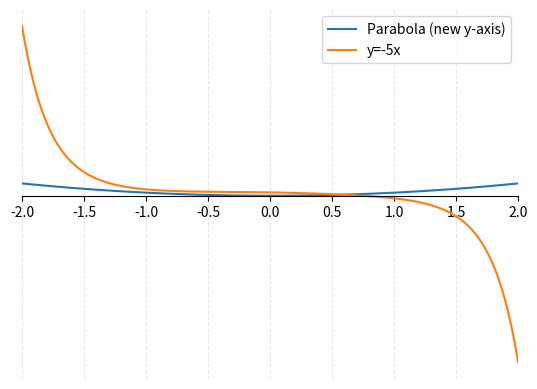

Python code for this plot:
"""Pure parabolic axis transformation logic.

Concept:
  - A parabola ``y = x^2`` serves as a curved "axis".
  - An input function's output is interpreted as signed arc-length
    along the parabola.
  - Points are projected perpendicular to the parabola at the
    corresponding arc-length position.

UI-free so it can be unit-tested and reused in scripts.
The Streamlit page lives in :mod:`src.numbers.ui.math_plotter_page`.
The legacy matplotlib script at the repo root (``math_plotter.py``)
is now a thin wrapper around :class:`Axis` here.
"""

import math
from collections.abc import Callable

import matplotlib

matplotlib.use("Agg")

import matplotlib.pyplot as plt
import numpy as np
from scipy.integrate import quad
from scipy.optimize import root_scalar

__all__ = [
    "FUNCTIONS",
    "arc_length",
    "x_from_signed_arc",
    "transform_point",
    "compute_transformed_function",
    "Axis",
]


def arc_length(x: float) -> float:
    """Return signed arc length along y=x^2 from the vertex (x=0) to x."""
    integrand = lambda t: np.sqrt(1 + (2 * t) ** 2)  # noqa: E731
    if x >= 0:
        s, _ = quad(integrand, 0, x)
    else:
        s, _ = quad(integrand, x, 0)
        s = -s
    return s


def x_from_signed_arc(s_target: float, x_min: float, x_max: float) -> float | None:
    """Find the parabola x coordinate for a signed arc-length ``s_target``."""
    s_min = arc_length(x_min)
    s_max = arc_length(x_max)

    if s_target < s_min or s_target > s_max:
        return None

    func = lambda x: arc_length(x) - s_target  # noqa: E731
    bracket = (0, x_max) if s_target >= 0 else (x_min, 0)

    try:
        sol = root_scalar(func, bracket=bracket, method="bisect")
        return sol.root
    except ValueError:
        return None


def transform_point(
    x: float,
    y: float,
    x_min: float,
    x_max: float,
) -> tuple[float, float] | None:
    """Transform a point using the parabolic axis.

    Args:
        x: the original x coordinate (horizontal position).
        y: function output, interpreted as signed arc-length along the parabola.
        x_min: left edge of the parabola range.
        x_max: right edge of the parabola range.
    """
    x0 = x_from_signed_arc(y, x_min, x_max)
    if x0 is None:
        return None

    y0 = x0**2
    slope = 2 * x0
    if abs(slope) < 1e-12:
        return (x, y0)

    m_perp = -1.0 / slope
    y_intersection = m_perp * (x - x0) + y0
    return (x, y_intersection)


def compute_transformed_function(
    func: Callable[[float], float],
    x_min: float,
    x_max: float,
    n_points: int = 500,
) -> tuple[list[float], list[float], list[float]]:
    """Compute the transformed version of a function.

    Returns ``(new_x, new_y, skipped_x)`` where ``skipped_x`` holds
    inputs whose output fell outside the parabola's arc-length range.
    """
    xs = np.linspace(x_min, x_max, n_points)

    new_x, new_y, skipped_x = [], [], []

    for x in xs:
        y_arc = func(x)
        pt = transform_point(x, y_arc, x_min, x_max)
        if pt is not None:
            new_x.append(pt[0])
            new_y.append(pt[1])
        else:
            skipped_x.append(x)

    return new_x, new_y, skipped_x


FUNCTIONS: dict[str, Callable[[float], float]] = {
    "exp(-x^2)": lambda x: math.exp(-(x**2)),
    "2^x": lambda x: math.exp2(x),
    "x^2": lambda x: x**2,
    "sin(x)": lambda x: math.sin(x),
    "cos(x)": lambda x: math.cos(x),
    "x": lambda x: x,
    "-5x": lambda x: -5 * x,
    "x^3": lambda x: x**3,
    "1/(1+x^2)": lambda x: 1 / (1 + x**2),
    "tanh(x)": lambda x: math.tanh(x),
}


class Axis:
    """Legacy matplotlib wrapper (kept for ``math_plotter.py`` compat).

    New code should use the pure functions above directly, or the
    Streamlit page in :mod:`src.numbers.ui.math_plotter_page`.
    """

    def __init__(self, x_min: float = -10, x_max: float = 10):
        self.x_min = x_min
        self.x_max = x_max
        self.figure = None
        self.ax = None

    def _setup_plot(self):
        self.figure, self.ax = plt.subplots()
        self.ax.set_xlim(self.x_min, self.x_max)

        self.ax.spines["left"].set_visible(False)
        self.ax.spines["right"].set_visible(False)
        self.ax.get_yaxis().set_visible(False)

        self.ax.spines["bottom"].set_position(("data", 0))
        self.ax.spines["top"].set_visible(False)

        self.ax.grid(True, linestyle="--", alpha=0.3)

    def plot_parabola(self):
        x = np.linspace(self.x_min, self.x_max, 2000)
        y = x**2
        self.ax.plot(x, y, label="Parabola (new y-axis)")

    def arc_length(self, x: float) -> float:
        """Return signed arc length from vertex x=0 to x."""
        return arc_length(x)

    def x_from_signed_arc(self, s_target: float):
        """Find parabola x coordinate for signed arc-length ``s_target``."""
        return x_from_signed_arc(s_target, self.x_min, self.x_max)

    def transform_point(self, x: float, y: float):
        """Transform ``(x, y)`` where ``y`` is a signed arc-length."""
        return transform_point(x, y, self.x_min, self.x_max)

    def plot_function(self, func, label, n_points=500):
        xs = np.linspace(self.x_min, self.x_max, n_points)

        new_x, new_y, skipped_x = compute_transformed_function(
            func, self.x_min, self.x_max, n_points
        )
        # Keep original behaviour: recompute via instance methods so
        # subclasses keep working, but reuse the shared helper result.
        _ = xs  # xs kept for API parity with the original script

        self.ax.plot(new_x, new_y, label=label)

        if skipped_x:
            self.ax.plot(
                skipped_x,
                [0] * len(skipped_x),
                marker="*",
                linestyle="",
                color="orange",
                label=f"Out of range points ({label})",
            )

    def render(self, filename="transformed_exact.png"):
        self._setup_plot()
        self.plot_parabola()

        self.plot_function(lambda x: math.exp(-(x**2)), "y=-5x")

        self.ax.legend()
        plt.savefig(filename, bbox_inches="tight")
        print(f"{filename} saved")


if __name__ == "__main__":
    a = Axis(-2, 2)
    a.render()
